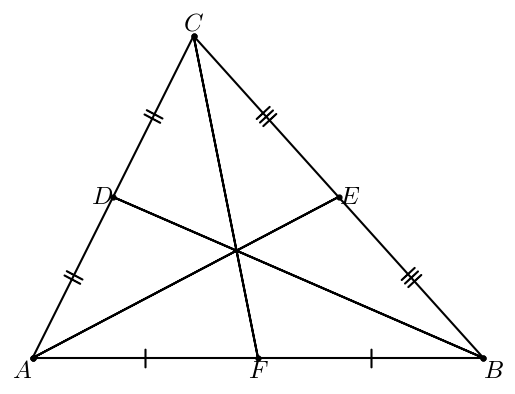

Generate this figure with matplotlib:
#T# the following code shows how to draw the centroid of a triangle

#T# to draw the centroid of a triangle, the pyplot module of the matplotlib package is used
import matplotlib.pyplot as plt

#T# to transform the markers of a plot, import the MarkerStyle constructor
from matplotlib.markers import MarkerStyle

#T# create the figure and axes
fig1, ax1 = plt.subplots(1, 1)

#T# set the aspect of the axes
ax1.set_aspect('equal', adjustable = 'box')

#T# hide the spines and ticks
for it1 in ['top', 'bottom', 'left', 'right']:
    ax1.spines[it1].set_visible(False)
ax1.get_xaxis().set_visible(False)
ax1.get_yaxis().set_visible(False)

#T# create the variables that define the plot
A, B, C = (1, 2), (8, 2), (3.5, 7)
D = ((A[0] + C[0])/2, (A[1] + C[1])/2)
E = ((B[0] + C[0])/2, (B[1] + C[1])/2)
F = ((A[0] + B[0])/2, (A[1] + B[1])/2)

list1 = [A[0], E[0], A[0], B[0], D[0], B[0], C[0], F[0], C[0], A[0]]
list2 = [A[1], E[1], A[1], B[1], D[1], B[1], C[1], F[1], C[1], A[1]]

p_mid_AF = ((A[0] + F[0])/2, (A[1] + F[1])/2) #| auxiliary points for the markers
p_mid_FB = ((F[0] + B[0])/2, (F[1] + B[1])/2)

p_mid_AD = ((A[0] + D[0])/2, (A[1] + D[1])/2)
p_mid_DC = ((D[0] + C[0])/2, (D[1] + C[1])/2)

p_mid_BE = ((B[0] + E[0])/2, (B[1] + E[1])/2)
p_mid_EC = ((E[0] + C[0])/2, (E[1] + C[1])/2)

list1_1 = [p_mid_AF[0], p_mid_FB[0]] #| coordinates of the markers
list2_1 = [p_mid_AF[1], p_mid_FB[1]]

list1_2 = [p_mid_AD[0], p_mid_DC[0]]
list2_2 = [p_mid_AD[1], p_mid_DC[1]]

list1_3 = [p_mid_BE[0], p_mid_EC[0]]
list2_3 = [p_mid_BE[1], p_mid_EC[1]]

#T# plot the figure
ax1.plot(list1, list2, 'k')

#T# plot the points
ax1.scatter(list1, list2, s = 12, color = 'k')

#T# set the math text font to the Latex default, Computer Modern
import matplotlib
matplotlib.rcParams['mathtext.fontset'] = 'cm'

#T# create the markers
marker1 = MarkerStyle(r'$|$')
marker1._transform.scale(2.1, 2.2)

marker2 = MarkerStyle(r'$||$')
marker2._transform.scale(2.1, 2.2)
marker2._transform.rotate_deg(62)

marker3 = MarkerStyle(r'$|||$')
marker3._transform.scale(2.1, 2.2)
marker3._transform.rotate_deg(-47)

#T# plot the markers
ax1.scatter(list1_1, list2_1, color = 'k', marker = marker1)
ax1.scatter(list1_2, list2_2, color = 'k', marker = marker2)
ax1.scatter(list1_3, list2_3, color = 'k', marker = marker3)

#T# create the labels
label_A = ax1.annotate(r'$A$', A, ha = 'right', va = 'top', size = 18)
label_B = ax1.annotate(r'$B$', B, ha = 'left', va = 'top', size = 18)
label_C = ax1.annotate(r'$C$', C, ha = 'center', va = 'bottom', size = 18)
label_D = ax1.annotate(r'$D$', D, ha = 'right', va = 'center', size = 18)
label_E = ax1.annotate(r'$E$', E, ha = 'left', va = 'center', size = 18)
label_F = ax1.annotate(r'$F$', F, ha = 'center', va = 'top', size = 18)

#T# drag the labels if needed
label_A.draggable()
label_B.draggable()
label_C.draggable()
label_D.draggable()
label_E.draggable()
label_F.draggable()

#T# show the result
plt.show()